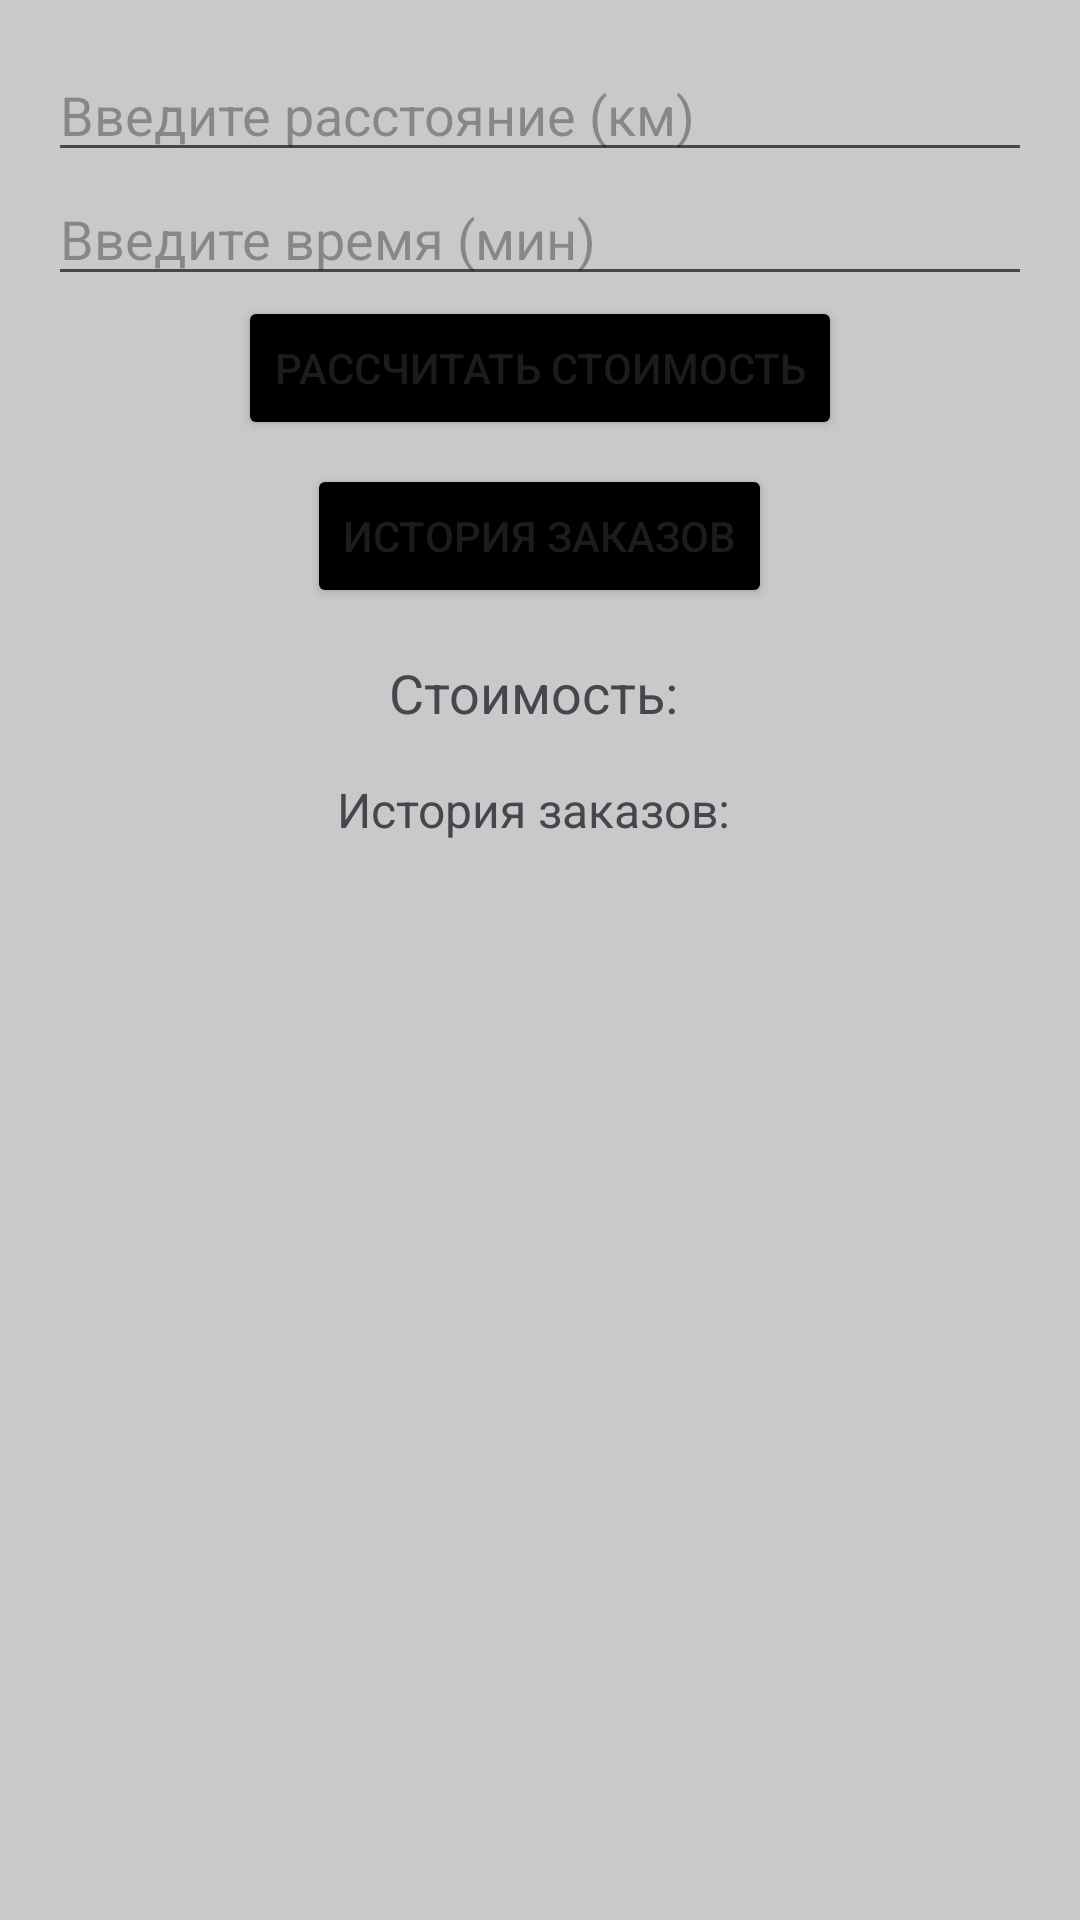

Layout XML and referenced resources for this Android screen:
<!-- AndroidManifest.xml: activity theme Theme.DSTU_4_2 -->
<!-- res/layout/activity_main.xml -->
<?xml version="1.0" encoding="utf-8"?>
<androidx.coordinatorlayout.widget.CoordinatorLayout xmlns:android="http://schemas.android.com/apk/res/android"
    xmlns:app="http://schemas.android.com/apk/res-auto"
    xmlns:tools="http://schemas.android.com/tools"
    android:layout_width="match_parent"
    android:layout_height="match_parent"
    android:background="#CAC9C9"
    android:fitsSystemWindows="true"
    tools:context=".MainActivity">

    <LinearLayout
        android:layout_width="match_parent"
        android:layout_height="wrap_content"
        android:orientation="vertical"
        android:padding="16dp">

        <EditText
            android:id="@+id/editTextDistance"
            android:layout_width="match_parent"
            android:layout_height="wrap_content"
            android:hint="Введите расстояние (км)"
            android:inputType="numberDecimal" />

        <EditText
            android:id="@+id/editTextTime"
            android:layout_width="match_parent"
            android:layout_height="wrap_content"
            android:hint="Введите время (мин)"
            android:inputType="numberDecimal" />

        <Button
            android:id="@+id/buttonCalculate"
            android:layout_width="wrap_content"
            android:layout_height="wrap_content"
            android:layout_gravity="center_horizontal"
            android:backgroundTint="@color/black"
            android:text="Рассчитать стоимость" />

        <Button
            android:id="@+id/buttonShowHistory"
            android:layout_width="wrap_content"
            android:layout_height="wrap_content"
            android:layout_gravity="center_horizontal"
            android:layout_marginTop="8dp"
            android:backgroundTint="@color/black"
            android:text="История заказов" />

        <TextView
            android:id="@+id/textViewResult"
            android:layout_width="wrap_content"
            android:layout_height="wrap_content"
            android:layout_gravity="center_horizontal"
            android:layout_marginTop="16dp"
            android:text="Стоимость: "
            android:textSize="18sp" />

        <TextView
            android:id="@+id/textViewHistory"
            android:layout_width="wrap_content"
            android:layout_height="wrap_content"
            android:layout_gravity="center_horizontal"
            android:layout_marginTop="16dp"
            android:text="История заказов: "
            android:textSize="16sp" />

    </LinearLayout>

</androidx.coordinatorlayout.widget.CoordinatorLayout>
<!-- resources referenced by this layout -->
<resources>
  <style name="Theme.DSTU_4_2" parent="Base.Theme.DSTU_4_2" />
  <style name="Base.Theme.DSTU_4_2" parent="Theme.Material3.DayNight.NoActionBar">
          
          
      </style>
  <!-- not gathered from this repository: default colours our renderer supplied (Android Studio template values) -->
  <color name="black">#FF000000</color>
</resources>
